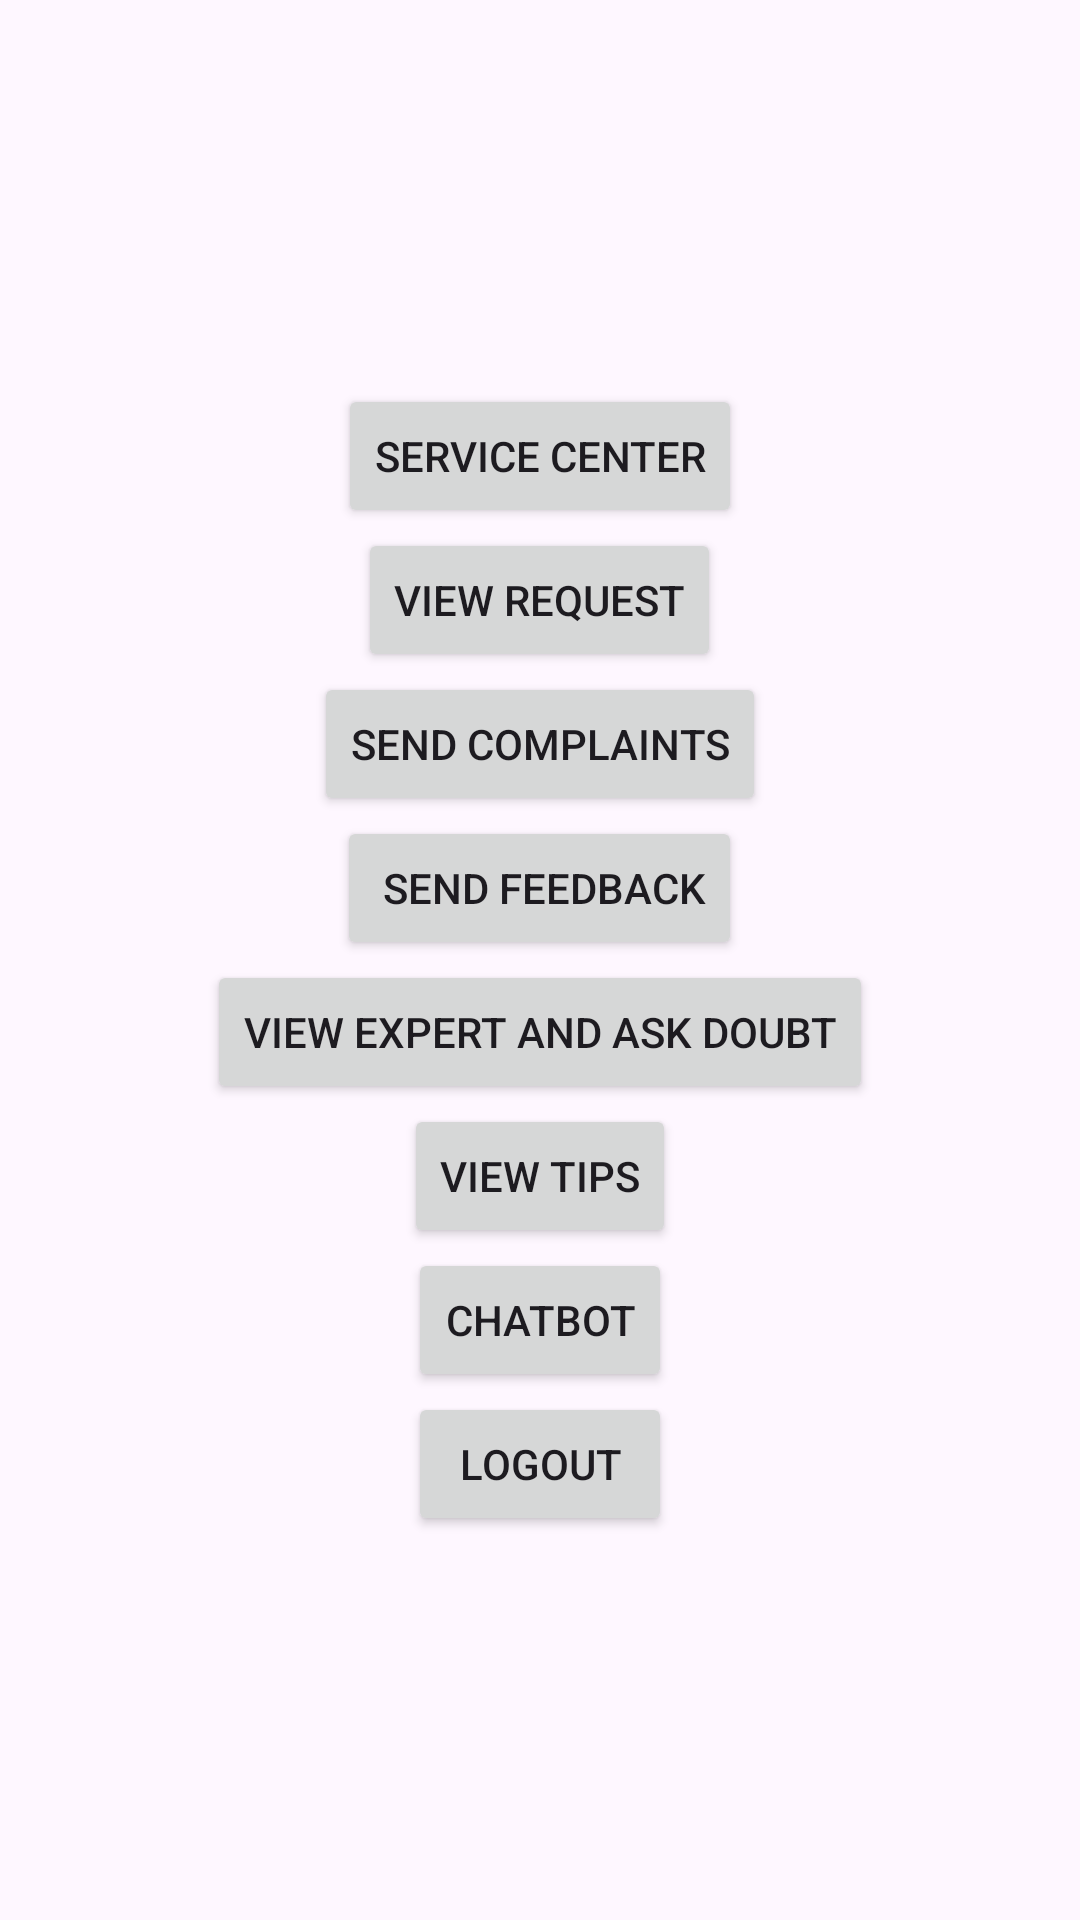

Android layout source for this screen:
<!-- AndroidManifest.xml: application theme Theme.Service_pro_blossom -->
<!-- res/layout/activity_home.xml -->
<?xml version="1.0" encoding="utf-8"?>
<LinearLayout xmlns:android="http://schemas.android.com/apk/res/android"
    xmlns:app="http://schemas.android.com/apk/res-auto"
    xmlns:tools="http://schemas.android.com/tools"
    android:layout_width="match_parent"
    android:layout_height="match_parent"
    android:gravity="center"
    android:orientation="vertical"
    tools:context=".Home">

    <TableRow
        android:layout_width="match_parent"
        android:layout_height="wrap_content"
        android:gravity="center">

        <Button
            android:id="@+id/button9"
            android:layout_width="wrap_content"
            android:layout_height="wrap_content"
            android:text="Service center" />
    </TableRow>
    <TableRow
        android:layout_width="match_parent"
        android:layout_height="wrap_content"
        android:gravity="center">

        <Button
            android:id="@+id/button16"
            android:layout_width="wrap_content"
            android:layout_height="wrap_content"
            android:text="View Request" />
    </TableRow>

    <TableRow
        android:layout_width="match_parent"
        android:layout_height="wrap_content"
        android:gravity="center">

        <Button
            android:id="@+id/button10"
            android:layout_width="wrap_content"
            android:layout_height="wrap_content"
            android:text="Send Complaints" />
    </TableRow>

    <TableRow
        android:layout_width="match_parent"
        android:layout_height="wrap_content"
        android:gravity="center">

        <Button
            android:id="@+id/button11"
            android:layout_width="wrap_content"
            android:layout_height="wrap_content"
            android:text=" Send Feedback" />
    </TableRow>

    <TableRow
        android:layout_width="match_parent"
        android:layout_height="wrap_content"
        android:gravity="center">

        <Button
            android:id="@+id/button12"
            android:layout_width="wrap_content"
            android:layout_height="wrap_content"
            android:text="View expert and ask doubt" />
    </TableRow>

    <TableRow
        android:layout_width="match_parent"
        android:layout_height="wrap_content"
        android:gravity="center">

        <Button
            android:id="@+id/button13"
            android:layout_width="wrap_content"
            android:layout_height="wrap_content"
            android:text="View Tips" />
    </TableRow>

    <TableRow
        android:layout_width="match_parent"
        android:layout_height="wrap_content"
        android:gravity="center">

        <Button
            android:id="@+id/button14"
            android:layout_width="wrap_content"
            android:layout_height="wrap_content"
            android:text="Chatbot" />
    </TableRow>

    <TableRow
        android:layout_width="match_parent"
        android:layout_height="wrap_content"
        android:gravity="center">

        <Button
            android:id="@+id/button15"
            android:layout_width="wrap_content"
            android:layout_height="wrap_content"
            android:text="Logout" />
    </TableRow>
</LinearLayout>
<!-- resources referenced by this layout -->
<resources>
  <style name="Theme.Service_pro_blossom" parent="Base.Theme.Service_pro_blossom" />
  <style name="Base.Theme.Service_pro_blossom" parent="Theme.Material3.DayNight.NoActionBar">
          
          
      </style>
</resources>
